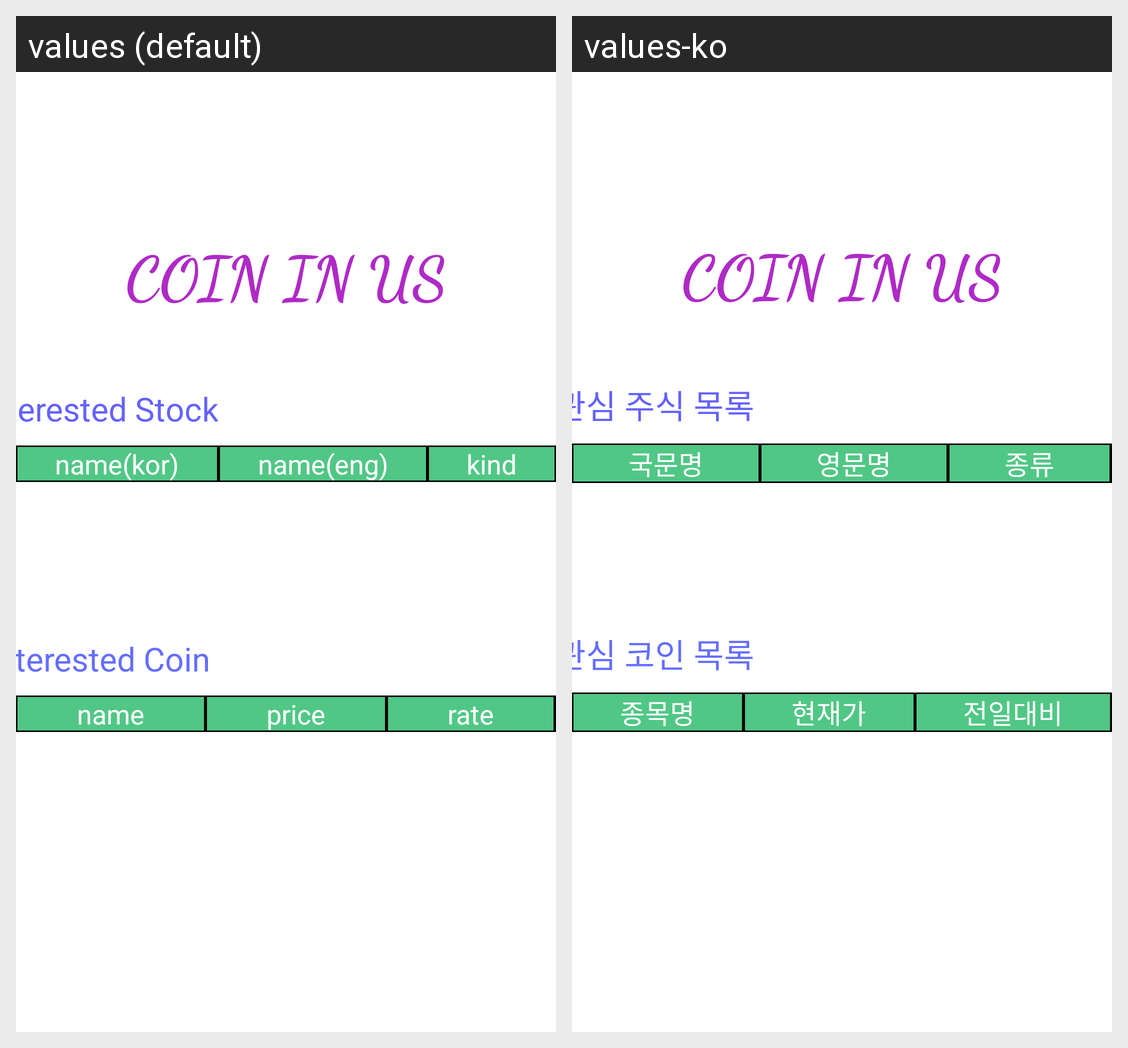

The same Android screen rendered under two of its app's locales, left to right. List the strings drawn on it with the default value and each locale's translation.
Android screen res/layout/fragment_interested.xml rendered under 2 locales, left to right: values (default), values-ko. Device: Nexus 5 (rendered at 1080×1920; each locale shown at half size, 540×960, under a caption strip naming it); theme Theme.Coin_in_us.
Strings drawn on this screen, with the default value and each locale's value (text and hints the layout hard-codes, and strings that could not be matched under every locale, appear in the picture but are not listed):

app_title
  values: COIN IN US
  values-ko: COIN IN US

interested_stock
  values: Interested Stock
  values-ko: 관심 주식 목록

interested_coin
  values: Interested Coin
  values-ko: 관심 코인 목록

stock_table_name_kor
  values: name(kor)
  values-ko: 국문명

stock_table_name_eng
  values: name(eng)
  values-ko: 영문명

stock_table_kind
  values: kind
  values-ko: 종류

coin_table_name
  values: name
  values-ko: 종목명

coin_table_price
  values: price
  values-ko: 현재가

coin_table_rate
  values: rate
  values-ko: 전일대비
